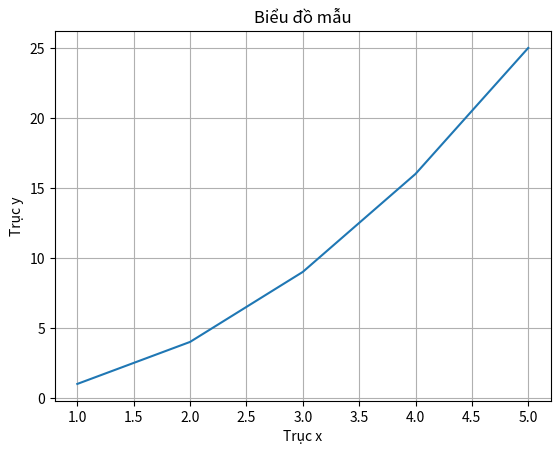
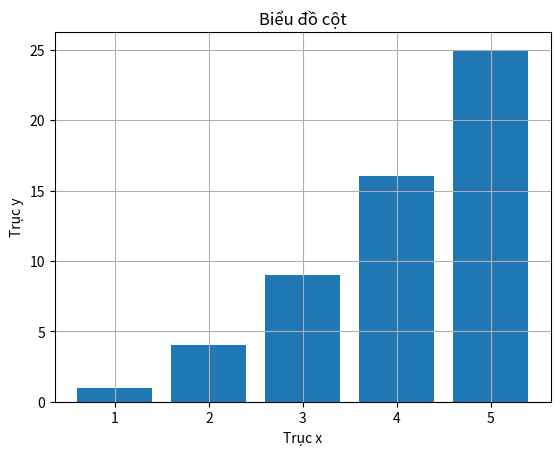
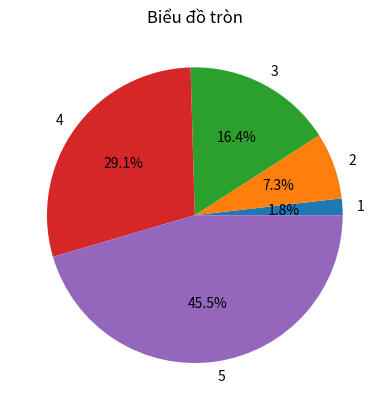

Python code for these plots, in order:
# Import thư viện matplotlib
import matplotlib.pyplot as plt

# Tạo dữ liệu mẫu
x = [1, 2, 3, 4, 5]
y = [1, 4, 9, 16, 25]

# Tạo biểu đồ
plt.plot(x, y)

# Thêm tiêu đề cho biểu đồ
plt.title('Biểu đồ mẫu')

# Thêm nhãn cho trục x và trục y
plt.xlabel('Trục x')
plt.ylabel('Trục y')

# Hiển thị lưới
plt.grid(True)

# Hiển thị biểu đồ
plt.show()

# Tạo biểu đồ cột
x = [1, 2, 3, 4, 5]
y = [1, 4, 9, 16, 25]
plt.bar(x, y)

# Thêm tiêu đề cho biểu đồ
plt.title('Biểu đồ cột')

# Thêm nhãn cho trục x và trục y
plt.xlabel('Trục x')
plt.ylabel('Trục y')

# Hiển thị lưới
plt.grid(True)

# Hiển thị biểu đồ
plt.show()

# Tạo biểu đồ tròn
x = [1, 2, 3, 4, 5]
y = [1, 4, 9, 16, 25]
plt.pie(y, labels=x, autopct='%1.1f%%')

# Thêm tiêu đề cho biểu đồ
plt.title('Biểu đồ tròn')

# Hiển thị biểu đồ
plt.show()
